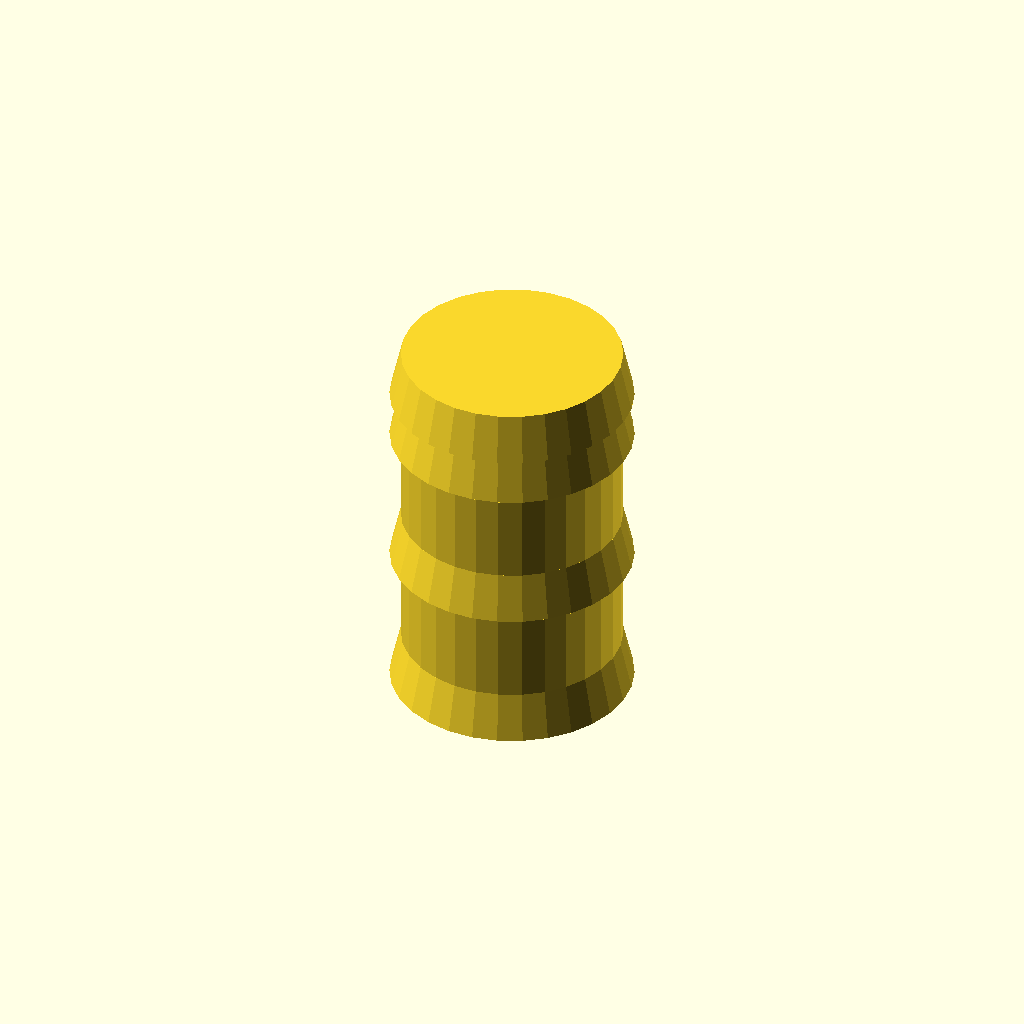
Cell 1 — every parameter at its default value.
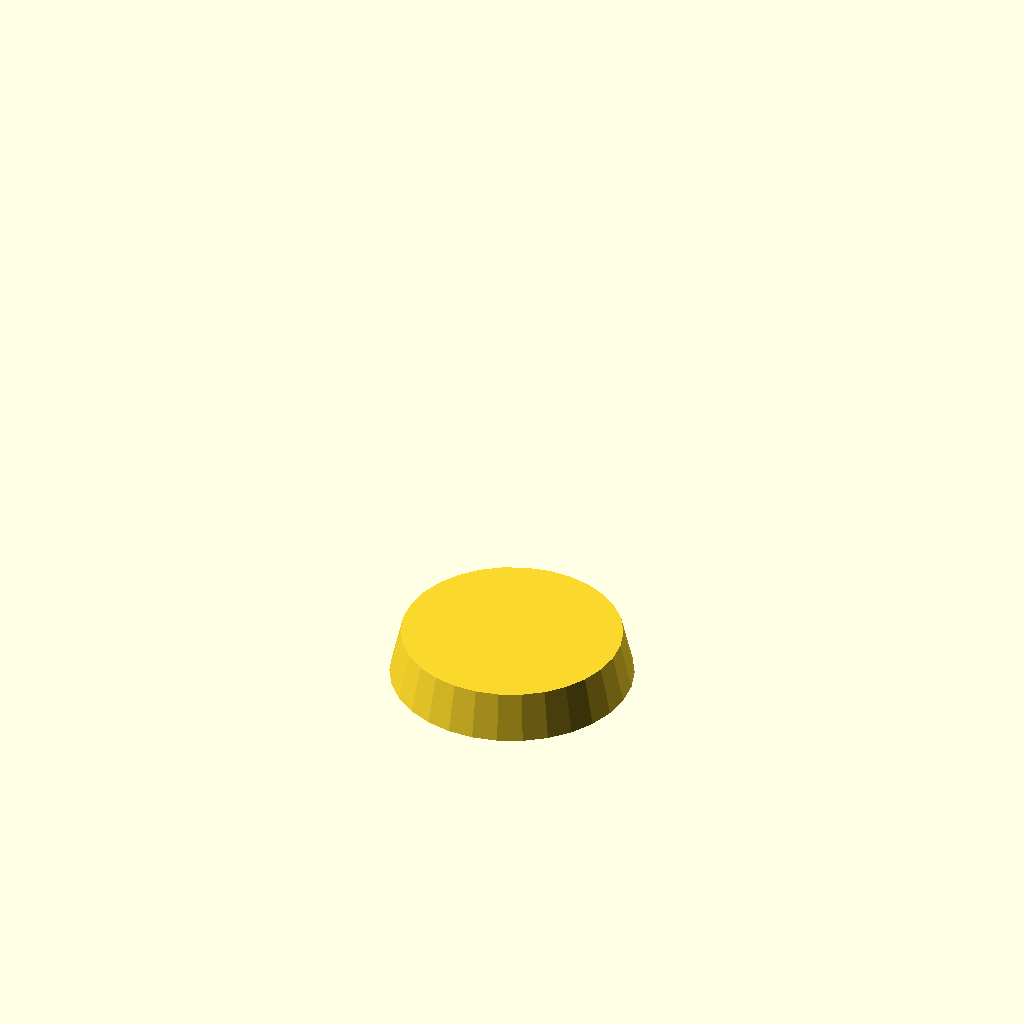
Cell 2: n_segments = 1 (everything else at default).
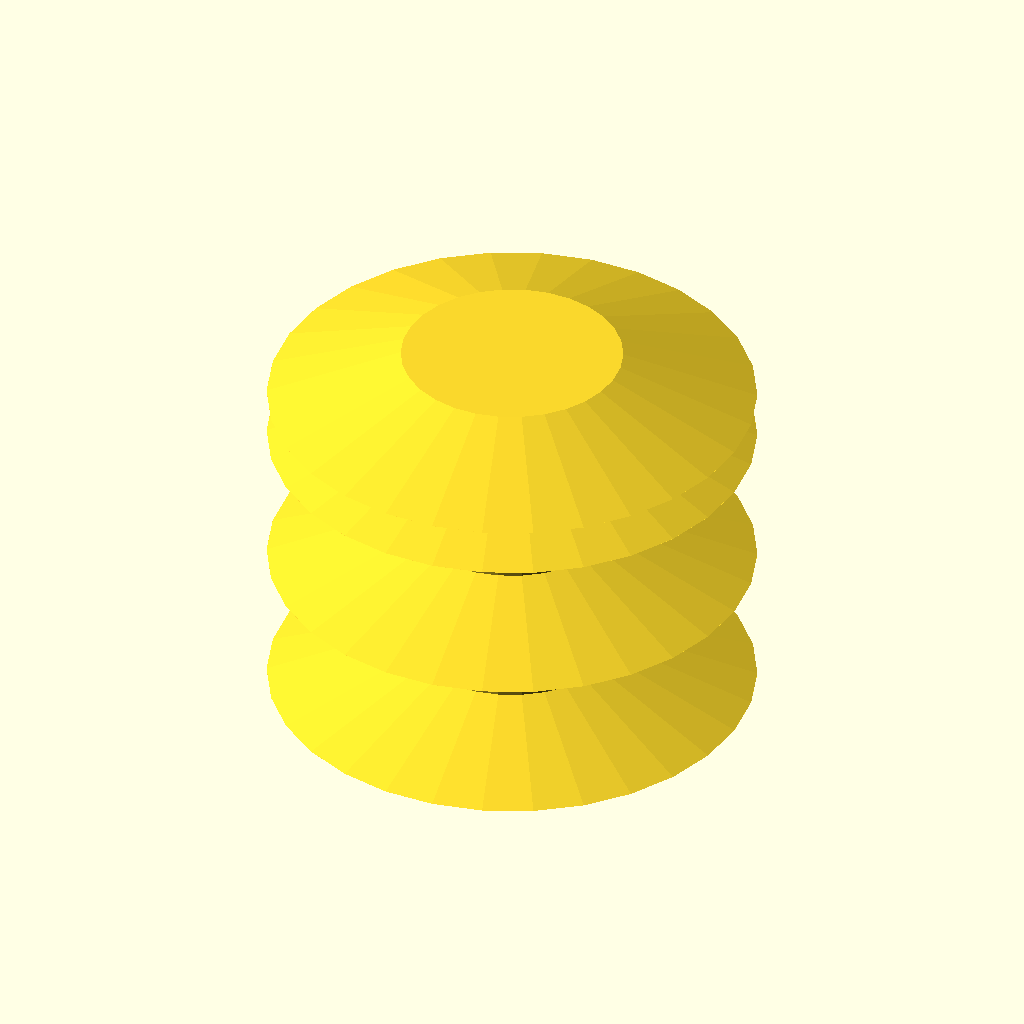
Cell 3: hose_diameter = 50.66 (everything else at default).
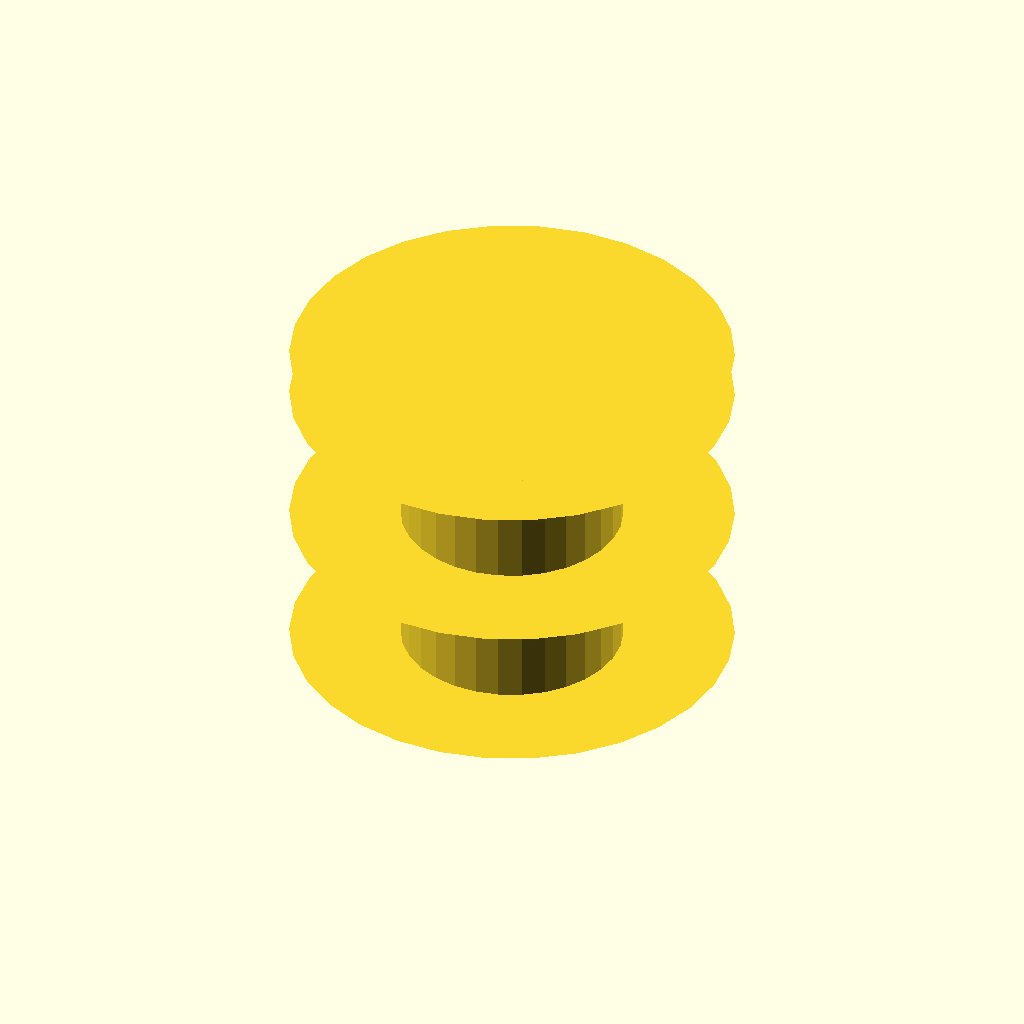
Cell 4: the same model with segment_radius = 46.
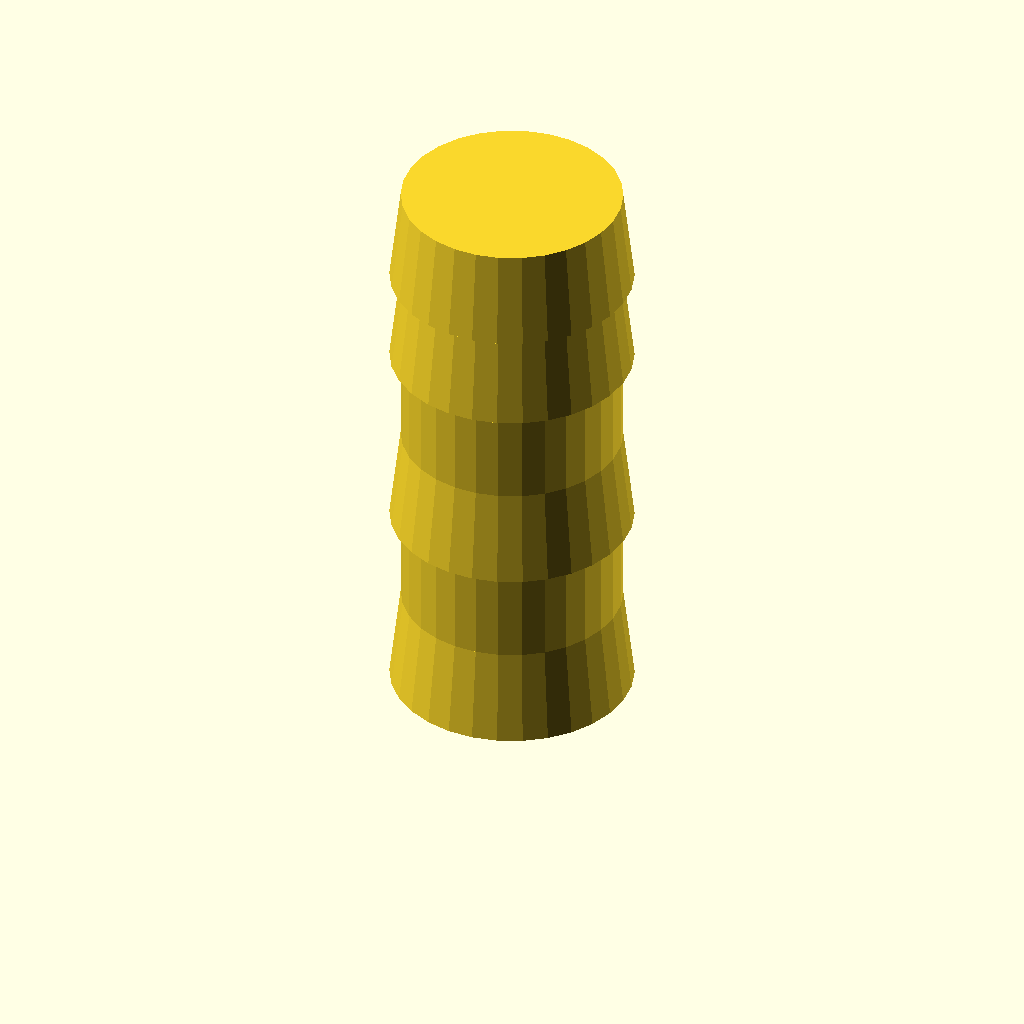
Cell 5: the same model with segment_width = 10.
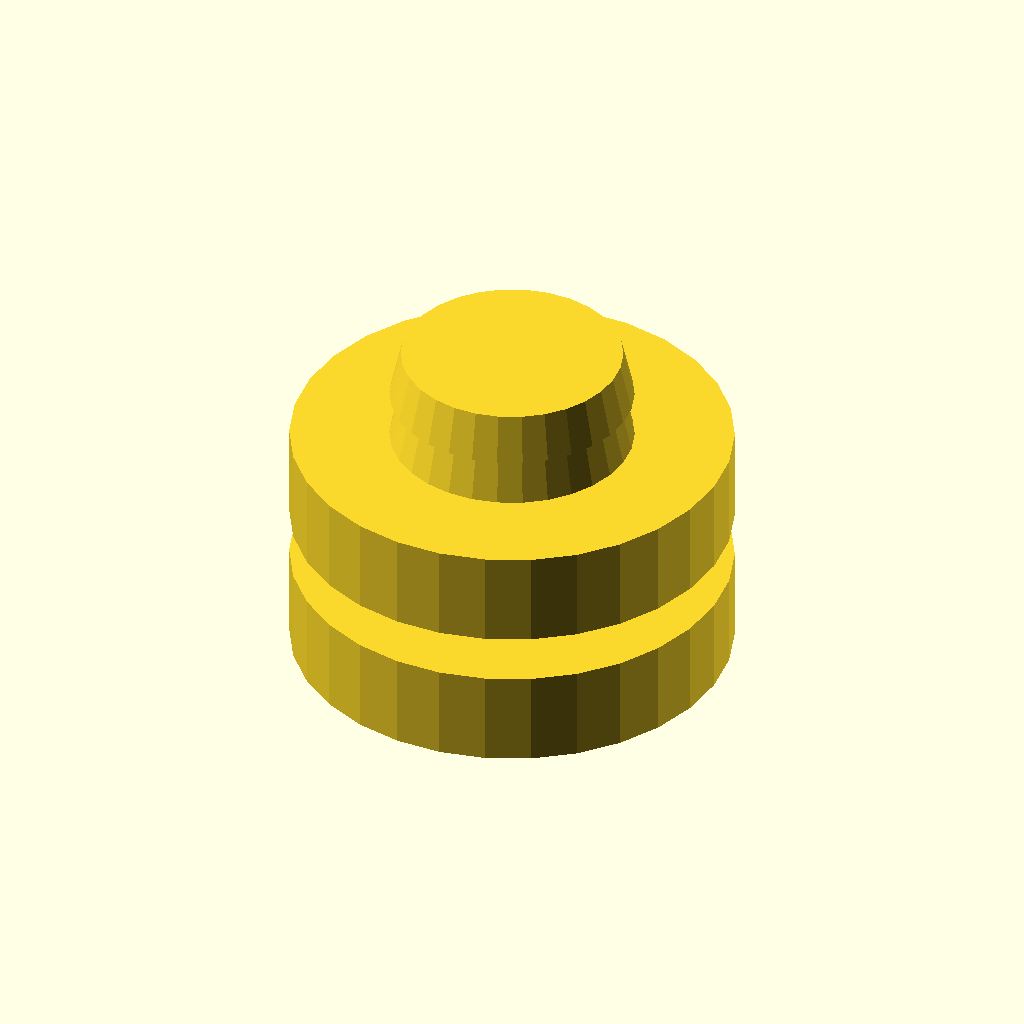
Cell 6: the same model with clamp_diameter = 46.
One fixed orthographic camera (rotation 55°, 0°, 25°; colour scheme Cornfield) for every cell.
Source of the model, _household-items/_liben/hose-plug/hose-plug.scad:
// hose diameter
hose_diameter = 25.33; // 25.66, 25.5

//echo(PI*hose_diameter-25*PI);

// number of segments
n_segments = 6; // [1:1:10]

// segment smaller radius
segment_radius = 23;

// segment width
segment_width = 5;

// hose clamp segment diameter
clamp_diameter = 23;

// hose clamp segment width
clamp_width = 10;

// which segment is clamp segment
clamp_segment_ordinals = [1,3];

//assert(clamp_segment_ordinals < n_segments, str("clamp segment ordinal cannot be greater than number of segments"));

$fn = $preview ? 30 : 120;


// regular (conical) segment
module _regular_segment()
{
    cylinder(d1=hose_diameter, d2=segment_radius, h=segment_width);
}


// segment for the hose clamp
module _clamp_segment()
{
    cylinder(d=clamp_diameter, h=clamp_width);
}


// main module
module hose_plug(idx=0, z_off=0)
{

    difference()
    {
        union()
        {
            // ending recursion
            if (idx < n_segments)
            {
                // is current index a clamp
                is_clamp = len(search(idx, clamp_segment_ordinals));

                // translate this current segment  
                translate([0,0,z_off])
                    if(is_clamp)
                    {
                        // add clamp segment
                        _clamp_segment();
                    }
                    else
                    {
                        // add regular segment
                        _regular_segment();
                    }
                
                // recursive call
                hose_plug(idx=idx+1, z_off=z_off+ (is_clamp > 0 ? clamp_width : segment_width));
            }
        }

        // add hose diameter to the hose plug module
        translate([0,0,-0.01])
            linear_extrude(0.21)
                rotate([0,180])
                    text(text=str(hose_diameter), valign="center", halign="center", size = 5);
    }
}

hose_plug();
Parameter table extracted from the source (name, type, default, range or options):
hose_diameter: number, default 25.33
n_segments: number, default 6, range 1 to 10, step 1
segment_radius: number, default 23
segment_width: number, default 5
clamp_diameter: number, default 23
clamp_width: number, default 10
clamp_segment_ordinals: vector, default [1, 3]
